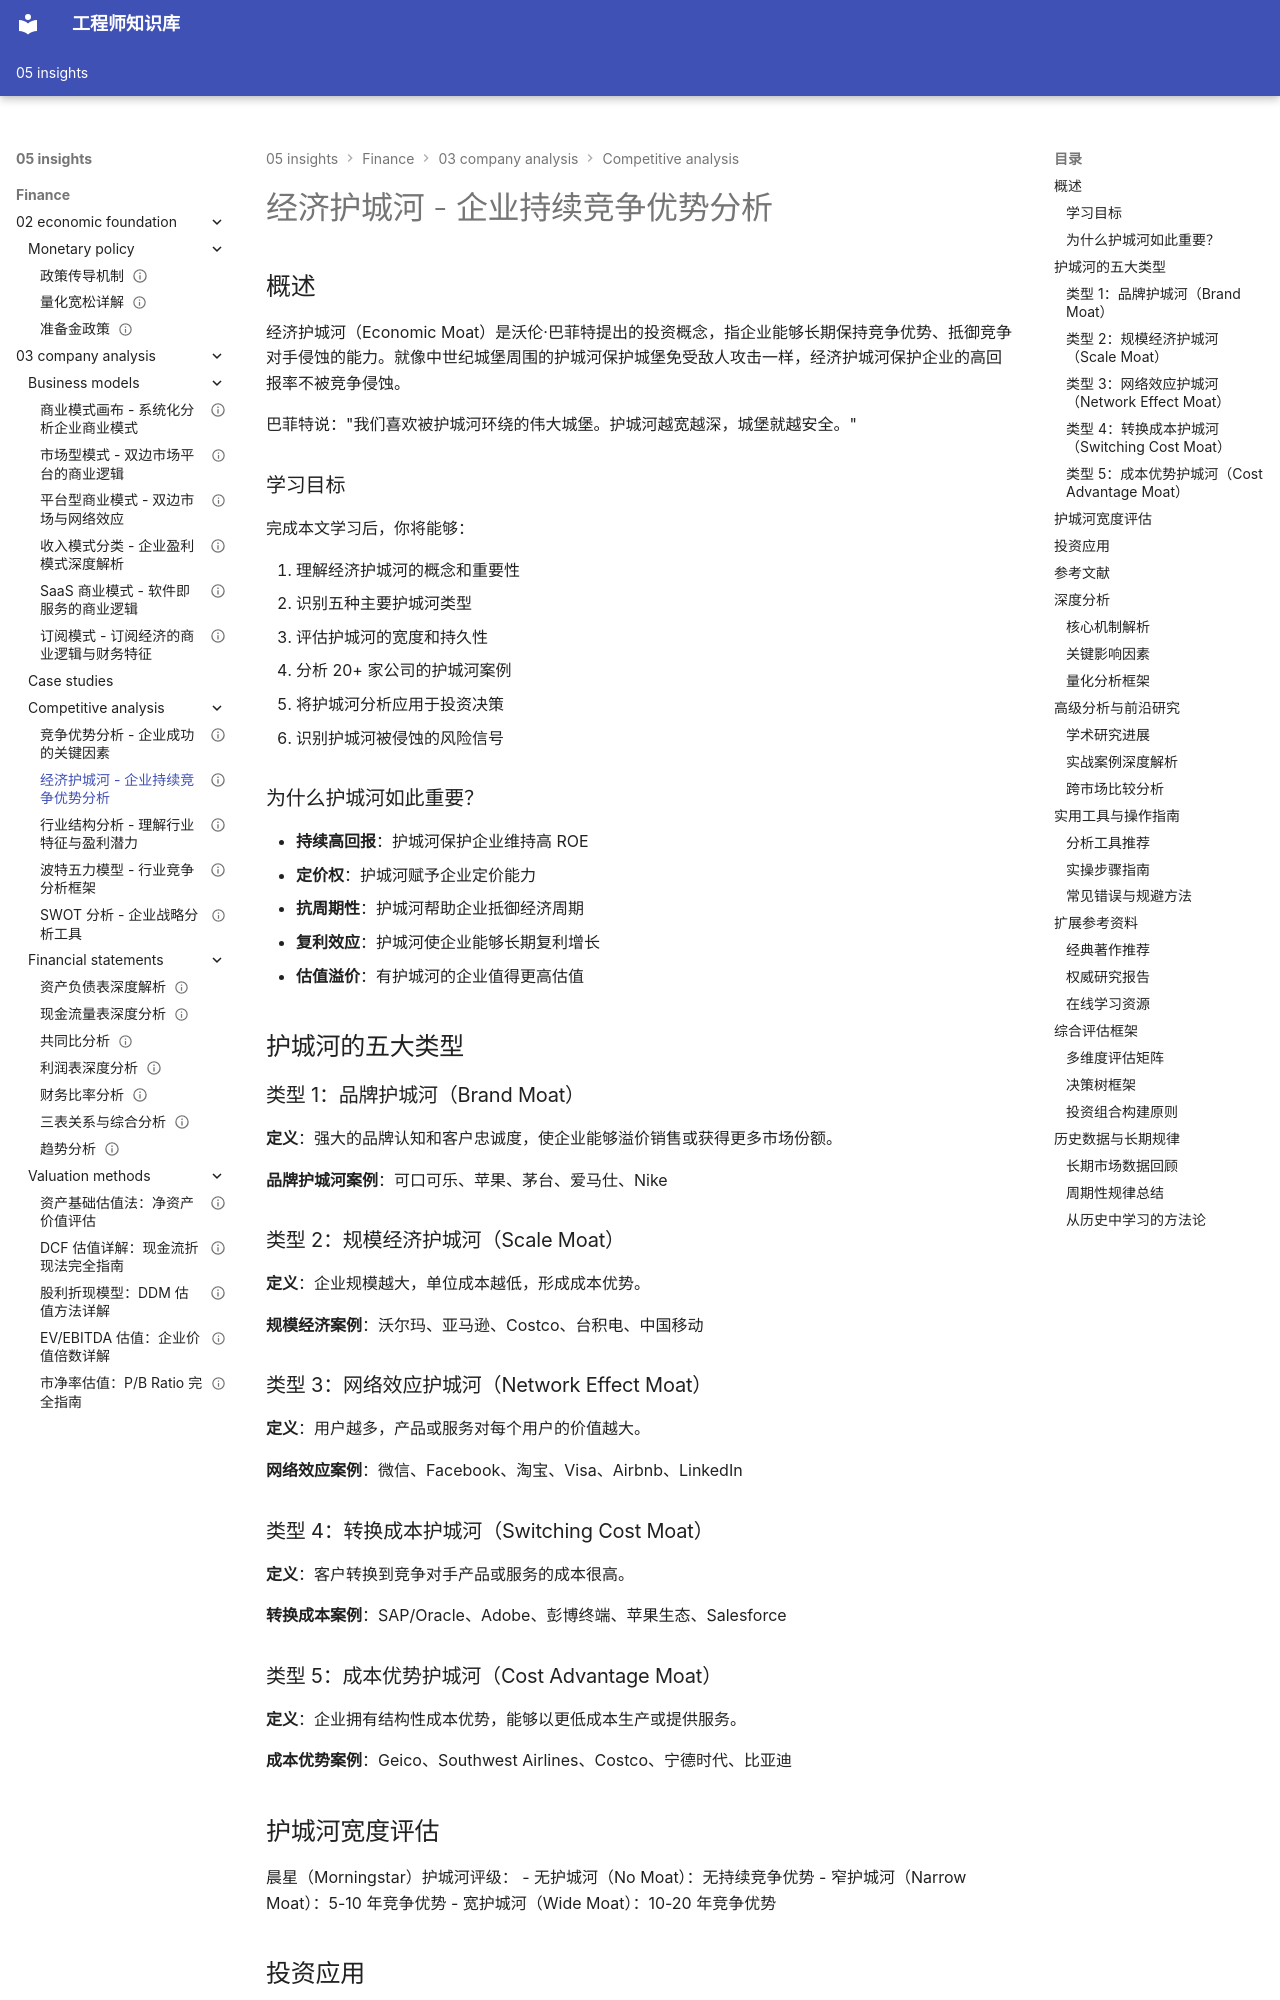

repository: Vuiora/knowledge-os · page: 05-insights/finance/03-company-analysis/competitive-analysis/economic-moats/index.html · generator: mkdocs

---
title: 经济护城河 - 企业持续竞争优势分析
description: 深入理解经济护城河概念，掌握识别和评估企业长期竞争优势的核心方法
slug: economic-moats
domain: 金融洞察
module: 公司分析 - 竞争分析
content_type: article
skill_level: advanced
tags:
- warren-buffett
- 价值投资
- 公司分析
- 护城河
- 竞争优势
prerequisites:
- 波特五力模型
- 财务报表分析基础
- 商业模式理解
related_contents:
  - "porters-five-forces.md"
  - "competitive-advantage.md"
  - "business-models.md"
  - "valuation-methods.md"
  - "industry-structure.md"
estimated_time: 60
difficulty_score: 4
author: Finance Knowledge System
created_at: '2024-01-20'
updated_at: '2024-01-20'
version: '1.0'
language: zh-CN
status: published
is_featured: true
---

# 经济护城河 - 企业持续竞争优势分析

## 概述

经济护城河（Economic Moat）是沃伦·巴菲特提出的投资概念，指企业能够长期保持竞争优势、抵御竞争对手侵蚀的能力。就像中世纪城堡周围的护城河保护城堡免受敌人攻击一样，经济护城河保护企业的高回报率不被竞争侵蚀。

巴菲特说："我们喜欢被护城河环绕的伟大城堡。护城河越宽越深，城堡就越安全。"

### 学习目标

完成本文学习后，你将能够：

1. 理解经济护城河的概念和重要性
2. 识别五种主要护城河类型
3. 评估护城河的宽度和持久性
4. 分析 20+ 家公司的护城河案例
5. 将护城河分析应用于投资决策
6. 识别护城河被侵蚀的风险信号

### 为什么护城河如此重要？

- **持续高回报**：护城河保护企业维持高 ROE
- **定价权**：护城河赋予企业定价能力
- **抗周期性**：护城河帮助企业抵御经济周期
- **复利效应**：护城河使企业能够长期复利增长
- **估值溢价**：有护城河的企业值得更高估值

## 护城河的五大类型

### 类型 1：品牌护城河（Brand Moat）

**定义**：强大的品牌认知和客户忠诚度，使企业能够溢价销售或获得更多市场份额。

**品牌护城河案例**：可口可乐、苹果、茅台、爱马仕、Nike

### 类型 2：规模经济护城河（Scale Moat）

**定义**：企业规模越大，单位成本越低，形成成本优势。

**规模经济案例**：沃尔玛、亚马逊、Costco、台积电、中国移动

### 类型 3：网络效应护城河（Network Effect Moat）

**定义**：用户越多，产品或服务对每个用户的价值越大。

**网络效应案例**：微信、Facebook、淘宝、Visa、Airbnb、LinkedIn

### 类型 4：转换成本护城河（Switching Cost Moat）

**定义**：客户转换到竞争对手产品或服务的成本很高。

**转换成本案例**：SAP/Oracle、Adobe、彭博终端、苹果生态、Salesforce

### 类型 5：成本优势护城河（Cost Advantage Moat）

**定义**：企业拥有结构性成本优势，能够以更低成本生产或提供服务。

**成本优势案例**：Geico、Southwest Airlines、Costco、宁德时代、比亚迪

## 护城河宽度评估

晨星（Morningstar）护城河评级：
- 无护城河（No Moat）：无持续竞争优势
- 窄护城河（Narrow Moat）：5-10 年竞争优势
- 宽护城河（Wide Moat）：10-20 年竞争优势

## 投资应用

巴菲特的护城河投资法：
1. 寻找宽护城河企业
2. 等待合理价格
3. 长期持有
4. 让复利发挥作用
